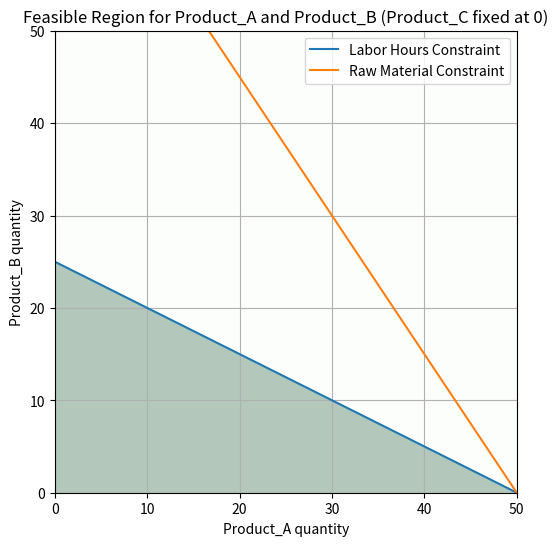

This figure's Python source:
import numpy as np
import matplotlib.pyplot as plt

# Example data matching the optimization problem
resource_limits = {'Labor_Hours': 100, 'Raw_Material': 150}

# Fix Product_C quantity to zero
product_c_qty = 0

# Define ranges for Product_A (x) and Product_B (y)
x = np.linspace(0, 50, 500)
y = np.linspace(0, 50, 500)
X, Y = np.meshgrid(x, y)

# Calculate resource usage based on fixed Product_C quantity
labor_usage = 2 * X + 4 * Y + 3 * product_c_qty
raw_usage = 3 * X + 2 * Y + 5 * product_c_qty

# Define feasible region mask
feasible = (labor_usage <= resource_limits['Labor_Hours']) & \
           (raw_usage <= resource_limits['Raw_Material']) & \
           (X >= 0) & (Y >= 0)

plt.figure(figsize=(8, 6))
plt.title('Feasible Region for Product_A and Product_B (Product_C fixed at 0)')
plt.xlabel('Product_A quantity')
plt.ylabel('Product_B quantity')

# Plot feasible region as a translucent green area
plt.imshow(feasible.astype(int), extent=(x.min(), x.max(), y.min(), y.max()),
           origin='lower', cmap='Greens', alpha=0.3)

# Plot resource constraint boundaries
y_labor = (resource_limits['Labor_Hours'] - 2 * x) / 4
y_labor = np.clip(y_labor, 0, y.max())

y_raw = (resource_limits['Raw_Material'] - 3 * x) / 2
y_raw = np.clip(y_raw, 0, y.max())

plt.plot(x, y_labor, label='Labor Hours Constraint')
plt.plot(x, y_raw, label='Raw Material Constraint')

plt.xlim(0, x.max())
plt.ylim(0, y.max())
plt.legend()
plt.grid(True)
plt.show()
